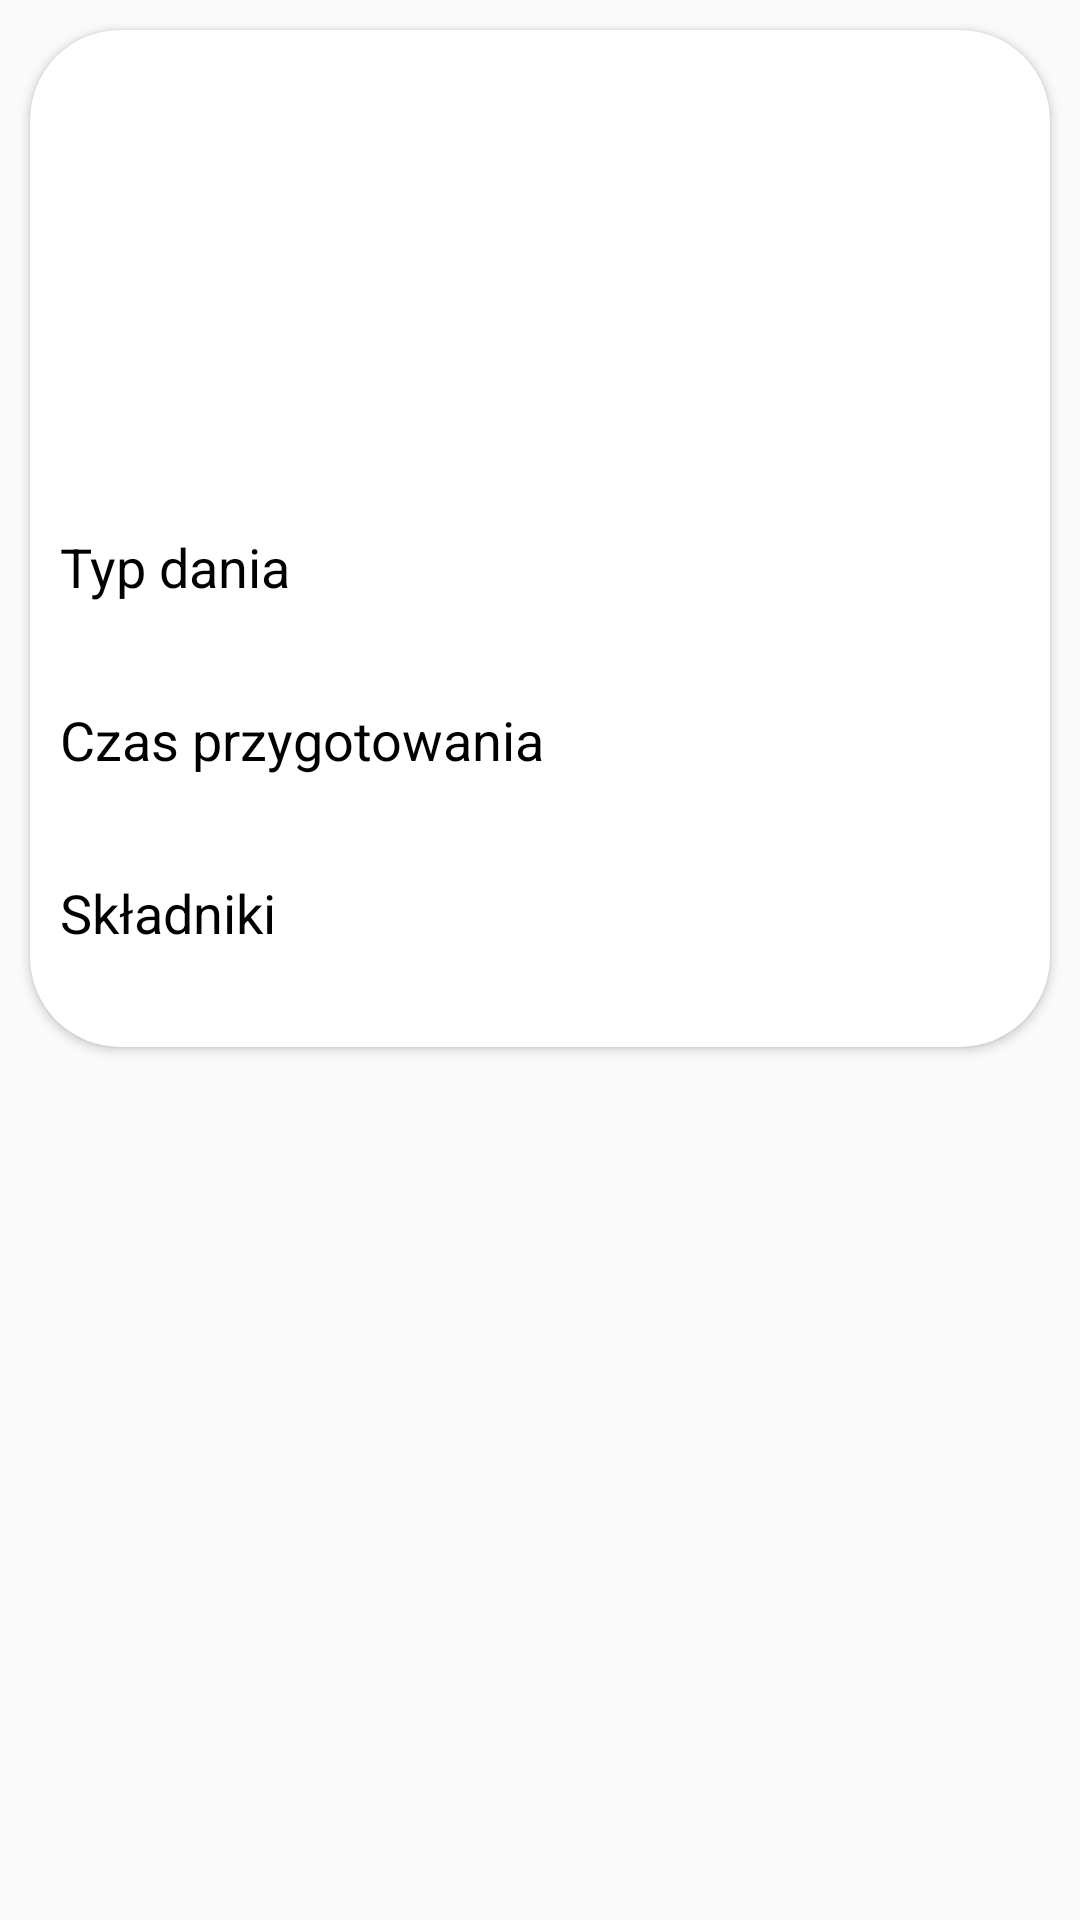

Here is an Android app screen rendered from its layout file. Give the layout XML and the strings, colors and styles it references.
<!-- AndroidManifest.xml: application theme Theme.ExpiryDateGuard -->
<!-- res/layout/recipe_cardview.xml -->
<?xml version="1.0" encoding="utf-8"?>
<androidx.appcompat.widget.LinearLayoutCompat xmlns:android="http://schemas.android.com/apk/res/android"
    xmlns:app="http://schemas.android.com/apk/res-auto"
    xmlns:tools="http://schemas.android.com/tools"
    android:layout_width="match_parent"
    android:layout_height="wrap_content"
    android:padding="5dp"
    android:id="@+id/parent_layout">


    <androidx.cardview.widget.CardView
        android:layout_width="match_parent"
        android:layout_height="wrap_content"
        app:cardCornerRadius="30dp"
        android:padding="10dp"
        android:background="?android:attr/selectableItemBackground"
        android:layout_marginVertical="5dp"
        android:layout_marginHorizontal="5dp">

        <androidx.constraintlayout.widget.ConstraintLayout

            android:layout_width="match_parent"
            android:layout_height="wrap_content"
            android:padding="10dp">


        <RelativeLayout
            android:id="@+id/cardview_relative_layout"
            android:layout_width="match_parent"
            android:layout_height="match_parent"
            android:padding="5dp">


            <ImageView
                android:id="@+id/recipe_image_imageview"
                android:layout_width="116dp"
                android:layout_height="126dp"
                android:layout_centerVertical="true"
                android:layout_marginStart="5dp"
                android:layout_marginTop="5dp"
                android:layout_marginBottom="5dp" />

            <TextView
                android:id="@+id/recipe_title"
                android:layout_width="200dp"
                android:layout_height="wrap_content"
                android:layout_alignParentEnd="true"
                android:layout_alignParentTop="true"
                android:layout_marginTop="10dp"
                android:layout_marginHorizontal="13dp"
                android:layout_toEndOf="@+id/recipe_image_imageview"
                android:maxLines="3"
                android:textColor="@color/black"
                android:textSize="22sp" />

            <TextView
                android:id="@+id/energy_per_serving"
                android:layout_width="match_parent"
                android:layout_height="wrap_content"
                android:layout_marginHorizontal="13dp"
               android:layout_marginVertical="10dp"
                android:layout_toEndOf="@+id/recipe_image_imageview"
                android:layout_below="@+id/recipe_title"
                android:textSize="19sp" />

            <TextView
                android:id="@+id/ingredients_quantity"
                android:layout_width="match_parent"
                android:layout_height="wrap_content"
                android:layout_marginHorizontal="13dp"
                android:layout_marginBottom="5dp"
                android:layout_below="@+id/energy_per_serving"
                android:layout_toEndOf="@+id/recipe_image_imageview"
                android:textSize="19sp" />



        </RelativeLayout>


            <ImageButton
                android:id="@+id/add_to_favourite_fab"
                android:layout_width="60dp"
                android:layout_height="60dp"
                android:layout_marginEnd="7dp"
                android:layout_marginTop="5dp"
                android:clickable="true"
                android:foreground="@drawable/icons8_add_to_favorites_99"
                android:background="@drawable/recycler_item_no_background"
                android:backgroundTint="@drawable/recycler_item_no_background"
                app:shapeAppearance="@null"
                android:layout_alignParentEnd="true"
                app:layout_constraintEnd_toEndOf="parent"
                app:layout_constraintTop_toBottomOf="@+id/cardview_relative_layout" />

            <ImageButton
                android:id="@+id/remove_from_favourite_fab"
                android:visibility="gone"
                android:layout_width="60dp"
                android:layout_height="60dp"
                android:layout_marginEnd="7dp"
                android:layout_marginTop="5dp"
                android:clickable="true"
                android:foreground="@drawable/icons8_remove_from_favorites"
                android:background="@drawable/recycler_item_no_background"
                android:backgroundTint="@drawable/recycler_item_no_background"
                app:shapeAppearance="@null"
                android:layout_alignParentEnd="true"
                app:layout_constraintEnd_toEndOf="parent"
                app:layout_constraintTop_toBottomOf="@+id/cardview_relative_layout" />

            <TextView
                android:id="@+id/mealTypeTitle"
                android:layout_width="wrap_content"
                android:layout_height="wrap_content"
                android:textSize="18sp"
                android:textColor="@color/black"
                android:text="@string/mealType"
                app:layout_constraintStart_toStartOf="parent"
                app:layout_constraintBottom_toTopOf="@+id/mealTypeTextView" />

            <TextView
                android:id="@+id/mealTypeTextView"
                android:layout_width="match_parent"
                android:layout_height="wrap_content"
                android:textSize="17sp"
                android:layout_marginTop="35dp"
                app:layout_constraintTop_toBottomOf="@+id/cardview_relative_layout"/>

            <TextView
                android:id="@+id/preparationTimeTitle"
                android:layout_width="wrap_content"
                android:layout_height="wrap_content"
                android:textSize="18sp"
                android:textColor="@color/black"
                android:text="@string/prepareTime"
                app:layout_constraintStart_toStartOf="parent"
                app:layout_constraintBottom_toTopOf="@+id/preparationTimeTextView" />

            <TextView
                android:id="@+id/preparationTimeTextView"
                android:layout_width="match_parent"
                android:layout_height="wrap_content"
                android:textSize="17sp"
                android:layout_marginTop="35dp"
                app:layout_constraintTop_toBottomOf="@+id/mealTypeTextView"/>

            <TextView
                android:id="@+id/ingredientsTitle"
                android:layout_width="wrap_content"
                android:layout_height="wrap_content"
                android:textColor="@color/black"
                android:text="@string/ingredients"
                android:textSize="18sp"
                app:layout_constraintStart_toStartOf="parent"
                app:layout_constraintBottom_toTopOf="@+id/ingredientsTextView" />

            <TextView
                android:id="@+id/ingredientsTextView"
                android:layout_width="match_parent"
                android:layout_height="wrap_content"
                android:textSize="17sp"
                android:layout_marginTop="35dp"
                android:lineSpacingMultiplier="1.3"
                app:layout_constraintTop_toBottomOf="@+id/preparationTimeTextView"/>

        </androidx.constraintlayout.widget.ConstraintLayout>


    </androidx.cardview.widget.CardView>


</androidx.appcompat.widget.LinearLayoutCompat>
<!-- resources referenced by this layout -->
<resources>
  <color name="black">#FF000000</color>
  <!-- drawable icons8_add_to_favorites_99: png bitmap (drawable, 16328 bytes) -->
  <!-- drawable icons8_remove_from_favorites: png bitmap (drawable, 15585 bytes) -->
  <string name="ingredients">Składniki</string>
  <string name="mealType">Typ dania</string>
  <string name="prepareTime">Czas przygotowania</string>
  <style name="Theme.ExpiryDateGuard" parent="Theme.AppCompat.Light.NoActionBar">
          
          <item name="colorPrimary">@color/purple_500</item>
          <item name="colorPrimaryVariant">@color/color_accent</item>
          <item name="colorOnPrimary">@color/white</item>
          
          <item name="colorSecondary">@color/teal_200</item>
          <item name="colorSecondaryVariant">@color/teal_700</item>
          <item name="colorOnSecondary">@color/black</item>
          
          <item name="android:statusBarColor" tools:targetApi="l">?attr/colorPrimaryVariant</item>
          
      </style>
  <color name="purple_500">#FF6200EE</color>
  <color name="color_accent">#FF3700B3</color>
  <color name="white">#FFFFFFFF</color>
  <color name="teal_200">#FF03DAC5</color>
  <color name="teal_700">#FF018786</color>
</resources>
